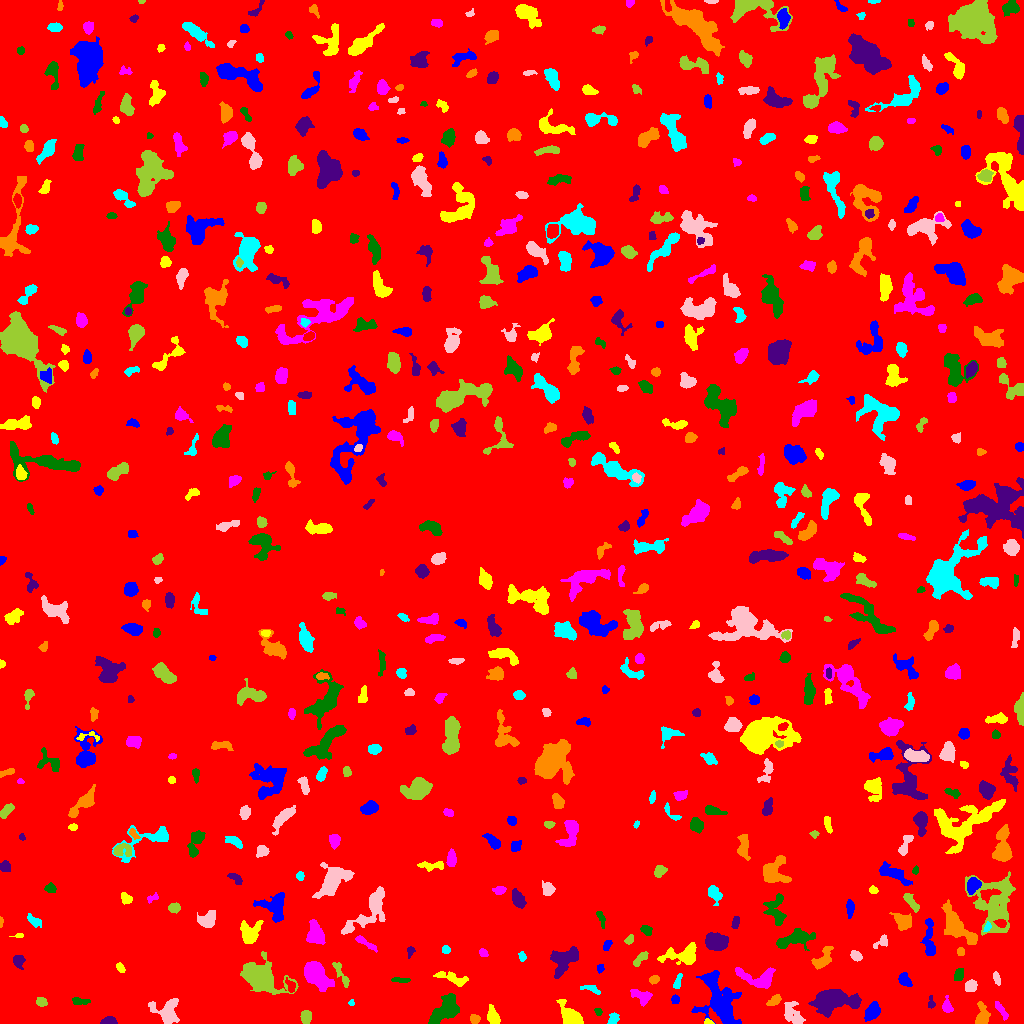

Source data for this figure (header and first rows):
ID, X, Y, A, B, theta, total_flux, mu_max, mu_median, mu_mean, R_fwhm, R_e, R10, R90, x_start, x_end, y_start, y_end, area, greylevel
0, 525, 508.5, 295.9, 292.7, -0.497, 1652178, 13.0, 1.0, 1.884, 65.56, 232.4, 87.64, 389.1, 0, 1023, 0, 1023, 876979, 1.884
1, 872.3, 11.99, 4.245, 2.973, 1.057, 1406, 15.0, 5.0, 6.034, 4.951, 4.442, 1.784, 7.247, 864, 880, 2, 22, 233, 10.03
2, 707.9, 1.165, 2.32, 1.183, -0.07018, 231.0, 11.0, 5.0, 5.133, 2.523, 1.954, 0.7979, 3.038, 704, 714, 0, 5, 45, 12.13
3, 1001, 13.13, 5.384, 1.577, -0.9489, 308.0, 5.0, 2.0, 2.444, 4.297, 3.568, 1.382, 5.441, 995, 1008, 3, 22, 126, 8.444
4, 445.6, 13.53, 8.868, 4.351, 0.7745, 2781, 13.0, 5.0, 5.15, 7.569, 6.887, 2.646, 10.85, 428, 459, 0, 30, 540, 10.15
5, 109, 2.105, 3.471, 1.85, 0.02238, 485.0, 10.0, 4.0, 4.409, 3.949, 2.985, 1.128, 4.787, 100, 117, 0, 7, 110, 9.409
6, 474.2, 4.404, 2.336, 2.163, -0.9021, 314.0, 7.0, 3.0, 3.528, 3.7, 2.877, 1.128, 4.478, 470, 480, 0, 9, 89, 11.53
7, 612.9, 4.052, 3.004, 2.09, 1.079, 344.0, 7.0, 3.0, 3.185, 3.785, 3.09, 1.262, 4.853, 607, 619, 0, 11, 108, 8.185
8, 166.4, 11.4, 6.956, 5.699, -0.6636, 1253, 8.0, 3.0, 2.907, 6.91, 5.89, 2.326, 9.525, 148, 179, 0, 25, 431, 7.907
9, 306, 6.381, 3.15, 2.343, -1.539, 578.0, 9.0, 4.0, 4.219, 4.37, 3.478, 1.382, 5.441, 300, 311, 0, 13, 137, 9.219
10, 662.8, 9.209, 9.516, 4.817, 0.9663, 2578, 17.0, 5.0, 5.532, 5.412, 6.257, 2.326, 10.31, 650, 681, 0, 31, 466, 10.53
11, 719.7, 22.44, 14.1, 7.466, -1.164, 5706, 15.0, 4.0, 5.018, 8.686, 10.06, 3.785, 16.25, 691, 741, 0, 53, 1137, 9.018
12, 493, 6.323, 4.33, 2.436, -1.205, 691.0, 9.0, 4.0, 3.715, 4.549, 3.989, 1.596, 6.308, 487, 500, 0, 19, 186, 9.715
13, 947, 16.97, 3.379, 2.102, -1.355, 355.0, 7.0, 3.0, 2.817, 3.949, 3.192, 1.262, 5.015, 942, 953, 11, 28, 126, 7.817
14, 598.4, 12.09, 2.171, 1.596, -1.142, 115.0, 4.0, 2.0, 2.13, 3.523, 2.257, 0.7979, 3.568, 594, 602, 8, 15, 54, 7.13
15, 931, 20.88, 3.38, 1.676, -1.547, 104.0, 3.0, 1.0, 1.444, 3.29, 2.706, 0.9772, 4.146, 928, 935, 15, 28, 72, 7.444
16, 981.3, 6.151, 5.518, 3.063, 1.479, 918.0, 12.0, 3.0, 4.026, 4.297, 4.029, 1.493, 6.979, 975, 990, 0, 22, 228, 9.026
17, 351, 20.52, 1.504, 1.395, 1.373, 75.0, 5.0, 2.0, 2.083, 1.871, 1.693, 0.5642, 2.932, 348, 354, 18, 24, 36, 7.083
18, 793.2, 8.722, 6.596, 4.004, -0.9744, 1089, 8.0, 3.0, 3.57, 6.699, 5.698, 2.111, 8.867, 784, 805, 0, 22, 305, 7.57
19, 41.48, 21.41, 2.477, 1.999, -0.462, 337.0, 9.0, 3.0, 3.51, 2.985, 2.706, 1.128, 4.549, 36, 47, 17, 26, 96, 8.51
20, 377.7, 25.42, 1.786, 1.29, 1.343, 53.0, 3.0, 1.0, 1.128, 2.257, 1.784, 0.5642, 2.877, 376, 381, 20, 29, 47, 7.128
21, 675.2, 24.1, 2.193, 1.993, 1.463, 350.0, 9.0, 5.0, 5.0, 3.613, 2.764, 0.9772, 4.146, 671, 679, 20, 29, 70, 15.0
22, 571.1, 6.464, 6.107, 3.363, -0.782, 1785, 13.0, 4.0, 5.042, 6.408, 5.202, 2.111, 8.33, 556, 583, 0, 24, 354, 10.04
23, 641.4, 27.06, 5.437, 3.115, -0.4568, 1000, 9.0, 5.0, 4.673, 5.971, 4.853, 1.871, 7.334, 630, 652, 17, 34, 214, 8.673
24, 79.81, 22.2, 4.466, 1.63, -0.07563, 252.0, 5.0, 2.0, 2.211, 3.868, 3.29, 1.382, 5.109, 72, 90, 19, 26, 114, 7.211
25, 834.7, 22.15, 13.15, 5.687, 0.05945, 3172, 11.0, 3.0, 3.776, 7.695, 8.777, 3.29, 13.91, 808, 861, 6, 34, 840, 9.776
26, 774.6, 23.23, 3.718, 2.13, 0.6575, 411.0, 7.0, 3.0, 3.397, 4.107, 3.478, 1.382, 5.47, 766, 781, 18, 29, 121, 9.397
27, 591.1, 34.5, 5.49, 1.607, -0.2925, 267.0, 4.0, 3.0, 2.363, 5.046, 3.432, 1.382, 5.078, 580, 600, 29, 38, 113, 8.363
28, 970.9, 37.57, 2.892, 2.515, 0.8408, 839.0, 14.0, 5.0, 6.215, 4.26, 3.432, 1.382, 5.528, 965, 977, 32, 44, 135, 12.21
29, 259.8, 46.78, 8.496, 5.214, -0.4076, 6384, 29.0, 3.0, 6.494, 7.114, 6.91, 2.706, 12.65, 240, 298, 29, 72, 983, 11.49
30, 290.2, 37.64, 3.758, 2.011, -1.161, 271.0, 4.0, 3.0, 2.657, 5.262, 3.432, 1.382, 5.015, 285, 295, 31, 46, 102, 9.657
31, 904.2, 43.91, 3.474, 2.534, -0.9381, 492.0, 7.0, 3.0, 3.302, 4.478, 3.7, 1.493, 5.89, 898, 912, 37, 51, 149, 9.302
32, 451.3, 45.55, 9.443, 2.499, -0.2619, 670.0, 7.0, 3.0, 2.702, 3.742, 5.262, 1.871, 7.999, 433, 468, 37, 52, 248, 7.702
33, 315, 49.99, 6.553, 4.188, -0.8565, 7733, 48.0, 8.0, 13.54, 6.129, 6.024, 2.326, 10.65, 304, 334, 32, 62, 571, 17.54
34, 400.6, 43.37, 4.846, 1.137, -0.04924, 187.0, 4.0, 2.0, 2.055, 4.222, 3.09, 1.262, 4.618, 391, 410, 41, 46, 91, 7.055
35, 563.8, 63.45, 8.239, 5.365, 0.8029, 1824, 7.0, 4.0, 3.677, 9.167, 7.291, 2.932, 11.07, 550, 578, 45, 77, 496, 7.677
36, 654.2, 43.78, 2.567, 1.932, 0.2991, 247.0, 6.0, 3.0, 3.049, 4.029, 2.932, 1.128, 4.442, 649, 659, 39, 48, 81, 8.049
37, 677.3, 40.93, 4.09, 1.623, 1.26, 257.0, 5.0, 2.0, 2.622, 3.868, 3.09, 1.262, 4.853, 673, 682, 35, 50, 98, 8.622
38, 996.5, 45.3, 3.306, 1.565, -1.271, 113.0, 3.0, 1.0, 1.329, 3.038, 2.764, 0.9772, 4.514, 993, 1000, 38, 52, 85, 6.329
39, 341, 49.5, 8.92, 1.884, -1.077, 502.0, 7.0, 3.0, 2.936, 4.26, 3.868, 1.493, 6.283, 332, 349, 36, 61, 171, 9.936
40, 14.65, 33.74, 12.37, 3.428, -1.157, 1492, 9.0, 4.0, 3.937, 6.747, 6.155, 2.394, 9.624, 0, 28, 15, 52, 379, 7.937
41, 600, 55.16, 2.186, 1.605, 1.263, 95.0, 4.0, 1.0, 1.61, 2.985, 2.326, 0.7979, 3.742, 597, 604, 50, 59, 59, 6.61
42, 120, 55.73, 2.831, 1.656, -0.9774, 165.0, 5.0, 2.0, 2.2, 2.932, 2.706, 0.9772, 4.184, 116, 125, 51, 61, 75, 7.2
43, 759.1, 44.23, 9.622, 4.276, -0.18, 1122, 8.0, 2.0, 2.597, 6.308, 5.642, 2.185, 9.424, 735, 775, 35, 56, 432, 7.597
44, 958.7, 48.63, 3.058, 2.013, 1.261, 337.0, 8.0, 3.0, 2.93, 3.742, 3.141, 1.128, 4.983, 954, 963, 43, 55, 115, 9.93
45, 18.57, 63.36, 2.901, 2.569, -1.529, 456.0, 8.0, 3.0, 3.378, 4.184, 3.29, 1.262, 5.352, 13, 25, 54, 68, 135, 10.38
46, 822.6, 64.46, 7.159, 3.305, 0.931, 1248, 9.0, 4.0, 4.763, 6.433, 5.232, 2.111, 8.156, 811, 833, 54, 77, 262, 8.763
47, 522, 66.58, 2.254, 1.654, -1.368, 113.0, 4.0, 2.0, 1.687, 3.29, 2.326, 0.7979, 3.785, 518, 526, 62, 72, 67, 6.687
48, 855.7, 67.75, 2.821, 2.109, -0.5626, 450.0, 8.0, 4.0, 4.206, 4.478, 3.192, 1.262, 4.853, 850, 862, 62, 73, 107, 17.21
49, 639.7, 64.14, 5.146, 2.018, 0.7873, 297.0, 4.0, 2.0, 2.233, 6.05, 3.949, 1.493, 5.863, 633, 648, 57, 72, 133, 7.233
50, 175.2, 69.3, 4.139, 3.105, -0.255, 744.0, 7.0, 4.0, 3.815, 5.863, 4.618, 1.871, 7.001, 168, 186, 62, 76, 195, 7.815
51, 607.1, 78.59, 2.786, 1.616, 0.9968, 150.0, 5.0, 2.0, 1.875, 2.764, 2.585, 0.9772, 4.184, 603, 612, 73, 83, 80, 6.875
52, 683.7, 68.02, 9.62, 4.304, 0.09035, 1265, 9.0, 2.0, 2.805, 5.585, 5.863, 2.257, 9.541, 657, 696, 59, 81, 451, 8.805
53, 483.1, 70.5, 2.282, 1.87, -0.7122, 254.0, 6.0, 4.0, 3.681, 4.107, 2.706, 1.128, 4.068, 479, 488, 67, 75, 69, 7.681
54, 793.5, 84.36, 10.13, 3.186, 0.2994, 1521, 10.0, 3.0, 3.449, 6.604, 6.05, 2.326, 9.788, 776, 815, 73, 95, 441, 8.449
55, 410.3, 72.02, 2.505, 1.703, 1.246, 119.0, 4.0, 2.0, 1.7, 3.385, 2.459, 0.7979, 3.989, 407, 415, 65, 77, 70, 8.7
56, 960.6, 71.8, 1.956, 1.729, -1.25, 167.0, 7.0, 3.0, 2.651, 2.326, 2.326, 0.7979, 3.742, 957, 964, 68, 76, 63, 8.651
57, 445.6, 73.81, 1.839, 1.758, -1.415, 136.0, 5.0, 2.0, 2.03, 2.821, 2.326, 0.7979, 3.613, 442, 450, 70, 78, 67, 8.03
58, 882, 81.78, 4.232, 2.375, 0.6478, 256.0, 6.0, 2.0, 2.169, 3.568, 3.192, 1.128, 5.323, 873, 887, 75, 89, 118, 7.169
59, 629.6, 84.3, 2.438, 1.681, 0.8859, 173.0, 6.0, 2.0, 2.338, 3.038, 2.459, 0.9772, 4.068, 624, 633, 79, 89, 74, 7.338
... 602 more rows
